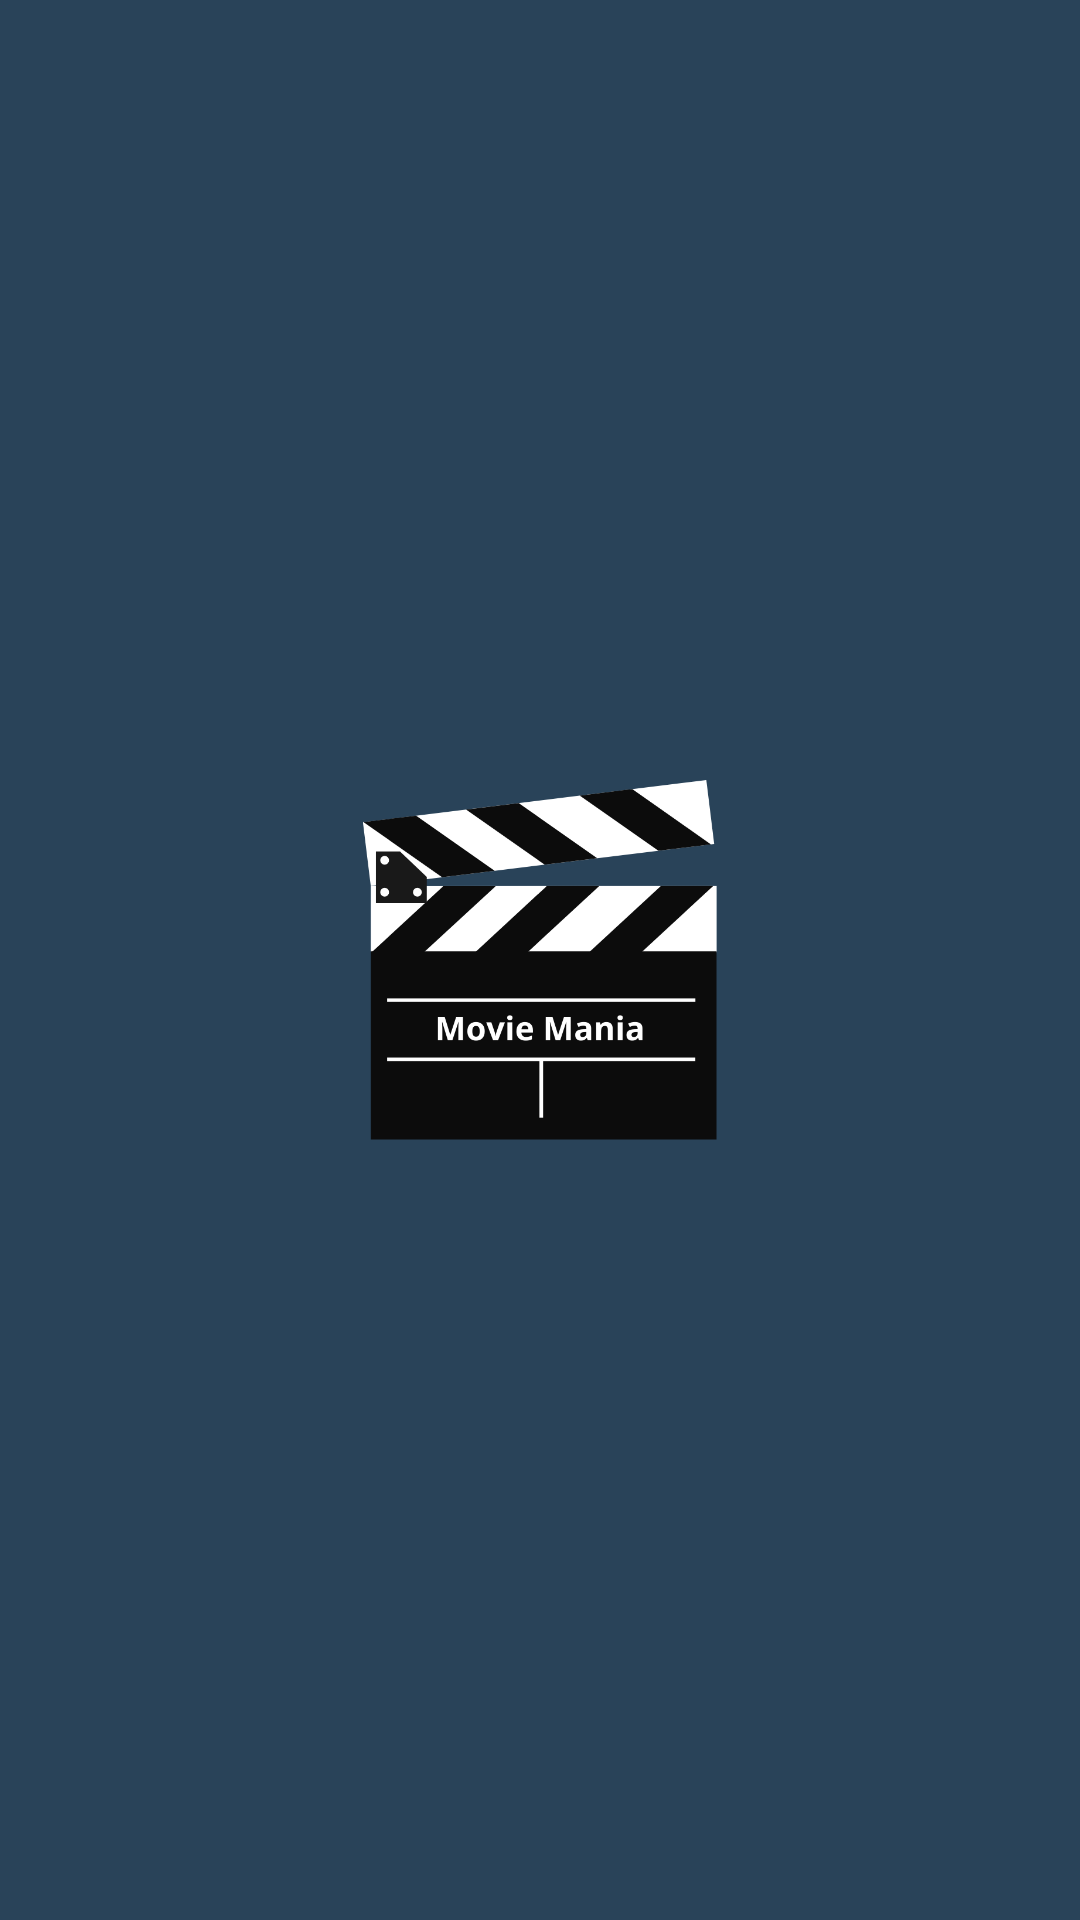

Here is an Android app screen rendered from its layout file. Give the layout XML and the strings, colors and styles it references.
<!-- AndroidManifest.xml: activity theme Theme.MovieDetails -->
<!-- res/layout/activity_splash.xml -->
<?xml version="1.0" encoding="utf-8"?>
<androidx.constraintlayout.widget.ConstraintLayout xmlns:android="http://schemas.android.com/apk/res/android"
    xmlns:app="http://schemas.android.com/apk/res-auto"
    xmlns:tools="http://schemas.android.com/tools"
    android:layout_width="match_parent"
    android:layout_height="match_parent"
    android:background="#294359"
    tools:context=".ui.SplashActivity">

    <ImageView
        android:layout_width="200dp"
        android:layout_height="200dp"
        app:layout_constraintBottom_toBottomOf="parent"
        app:layout_constraintEnd_toEndOf="parent"
        app:layout_constraintStart_toStartOf="parent"
        app:layout_constraintTop_toTopOf="parent"
        android:src="@drawable/movie_mania_icon"/>

</androidx.constraintlayout.widget.ConstraintLayout>
<!-- resources referenced by this layout -->
<resources>
  <!-- drawable movie_mania_icon: png bitmap (drawable-v24, 34554 bytes) -->
  <style name="Theme.MovieDetails" parent="Theme.MaterialComponents.Light.NoActionBar">
          <item name="colorPrimary">@color/black</item>
          <item name="colorPrimaryVariant">@color/black</item>
          <item name="colorOnPrimary">@color/black</item>
          
          <item name="colorSecondary">@color/black</item>
          <item name="colorSecondaryVariant">@color/black</item>
          <item name="colorOnSecondary">@color/white</item>
          
          <item name="android:statusBarColor" tools:targetApi="l">?attr/colorPrimaryVariant</item>
      </style>
  <!-- not gathered from this repository: default colours our renderer supplied (Android Studio template values) -->
  <color name="black">#FF000000</color>
  <color name="white">#FFFFFFFF</color>
</resources>
